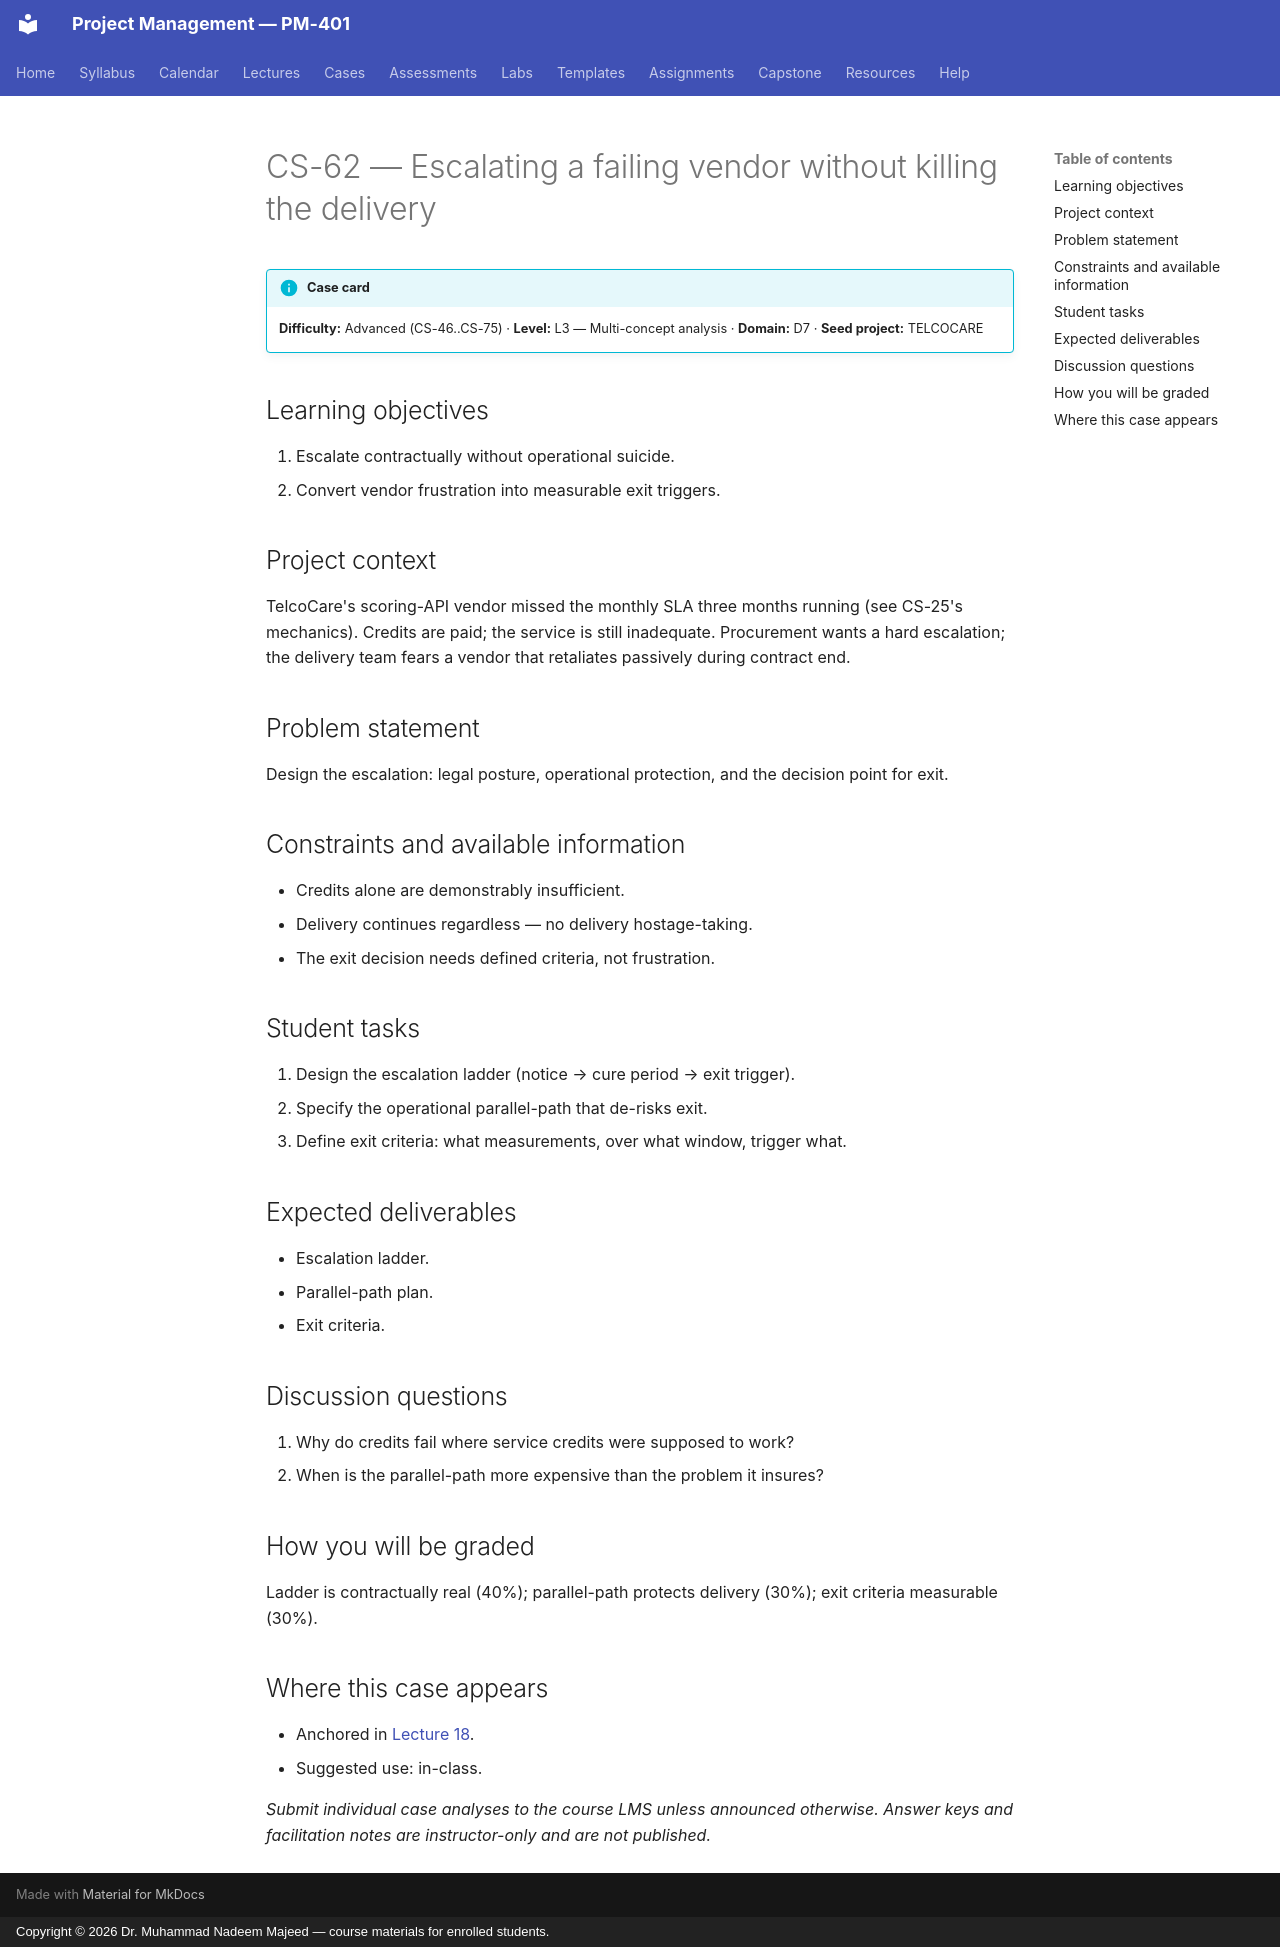

repository: nadeem-majeedch/Project-Management · page: cases/CS-62/index.html · generator: mkdocs · copyright: Copyright © 2026 Dr. Muhammad Nadeem Majeed — course materials for enrolled students.

<!-- AUTO-GENERATED from planning/*.yaml via tools/scaffold.py. Edit the YAML, not this file. -->

# CS-62 — Escalating a failing vendor without killing the delivery

!!! info "Case card"
    **Difficulty:** Advanced (CS-46..CS-75) ·
    **Level:** L3 — Multi-concept analysis ·
    **Domain:** D7 · **Seed project:** TELCOCARE

## Learning objectives

1. Escalate contractually without operational suicide.
2. Convert vendor frustration into measurable exit triggers.

## Project context

TelcoCare's scoring-API vendor missed the monthly SLA three months running (see CS-25's mechanics). Credits are paid; the service is still inadequate. Procurement wants a hard escalation; the delivery team fears a vendor that retaliates passively during contract end.

## Problem statement

Design the escalation: legal posture, operational protection, and the decision point for exit.

## Constraints and available information

- Credits alone are demonstrably insufficient.
- Delivery continues regardless — no delivery hostage-taking.
- The exit decision needs defined criteria, not frustration.

## Student tasks

1. Design the escalation ladder (notice → cure period → exit trigger).
2. Specify the operational parallel-path that de-risks exit.
3. Define exit criteria: what measurements, over what window, trigger what.

## Expected deliverables

- Escalation ladder.
- Parallel-path plan.
- Exit criteria.

## Discussion questions

1. Why do credits fail where service credits were supposed to work?
1. When is the parallel-path more expensive than the problem it insures?

## How you will be graded

Ladder is contractually real (40%); parallel-path protects delivery (30%); exit criteria measurable (30%).

## Where this case appears

- Anchored in [Lecture 18](../lectures/L18-18-procurement.md).
- Suggested use: in-class.

*Submit individual case analyses to the course LMS unless announced otherwise.
Answer keys and facilitation notes are instructor-only and are not published.*
